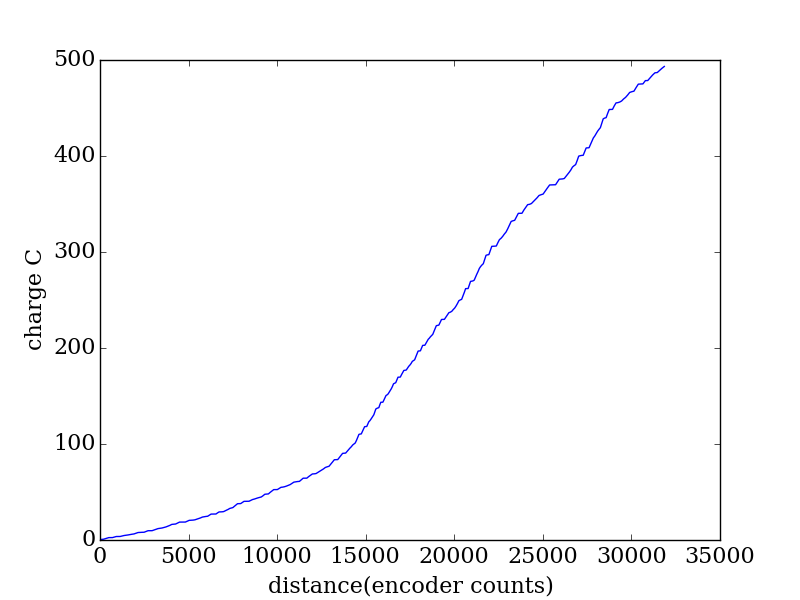

Values plotted in this chart, from the file beside it:
encoder, seconds, current (A), charge (C)
2026, 0.198, 2.228, 0.4411
2123, 0.204, 0.9571, 0.1952
2223, 0.211, 0.7565, 0.1596
2322, 0.217, 2.441, 0.5296
2424, 0.223, 2.41, 0.5375
2524, 0.231, 2.691, 0.6215
2628, 0.237, 0.1121, 0.02657
2732, 0.243, 0.0365, 0.008869
2838, 0.25, 2.246, 0.5616
2945, 0.256, 2.136, 0.5468
3053, 0.262, 0.0622, 0.0163
3163, 0.269, 0.108, 0.02905
3273, 0.276, 1.684, 0.4647
3383, 0.283, 1.849, 0.5232
3496, 0.289, 0.8651, 0.25
3609, 0.295, 1.181, 0.3485
3721, 0.302, 1.376, 0.4157
3833, 0.308, 1.1, 0.3388
3946, 0.315, 0.9715, 0.306
4061, 0.322, 2.146, 0.6909
4174, 0.328, 2.349, 0.7704
4287, 0.334, 0.4389, 0.1466
4402, 0.341, 0.2764, 0.09425
4514, 0.347, 0.1803, 0.06256
4627, 0.353, 2.325, 0.8209
4739, 0.361, 2.139, 0.772
4852, 0.367, 0.0337, 0.01237
4967, 0.374, 0.0441, 0.01649
5082, 0.38, 1.974, 0.7501
5192, 0.386, 1.829, 0.7061
5301, 0.392, 1.807, 0.7084
5413, 0.4, 0.6314, 0.2526
5526, 0.406, 0.9145, 0.3713
5637, 0.412, 1.361, 0.5606
5748, 0.419, 1.32, 0.5532
5858, 0.425, 1.755, 0.746
5969, 0.432, 1.983, 0.8565
6078, 0.438, 2.39, 1.047
6188, 0.445, 0.5198, 0.2313
6296, 0.452, 0.3715, 0.1679
6408, 0.458, 2.25, 1.03
6515, 0.464, 2.059, 0.9556
6625, 0.471, 0.0463, 0.02181
6735, 0.477, 0.0252, 0.01202
6845, 0.484, 0.0323, 0.01563
6954, 0.491, 1.779, 0.8735
7061, 0.497, 1.809, 0.899
7169, 0.503, 0.1472, 0.07404
7277, 0.51, 0.3418, 0.1743
7384, 0.516, 0.5979, 0.3085
7491, 0.522, 1.236, 0.6453
7597, 0.53, 1.03, 0.546
7701, 0.536, 1.493, 0.8
7805, 0.542, 1.606, 0.8705
7907, 0.549, 0.6671, 0.3662
8007, 0.555, 0.5161, 0.2864
8105, 0.561, 0.3929, 0.2204
8202, 0.569, 1.886, 1.073
8297, 0.575, 2.02, 1.161
8390, 0.581, 0.0875, 0.05084
... 295 more rows
